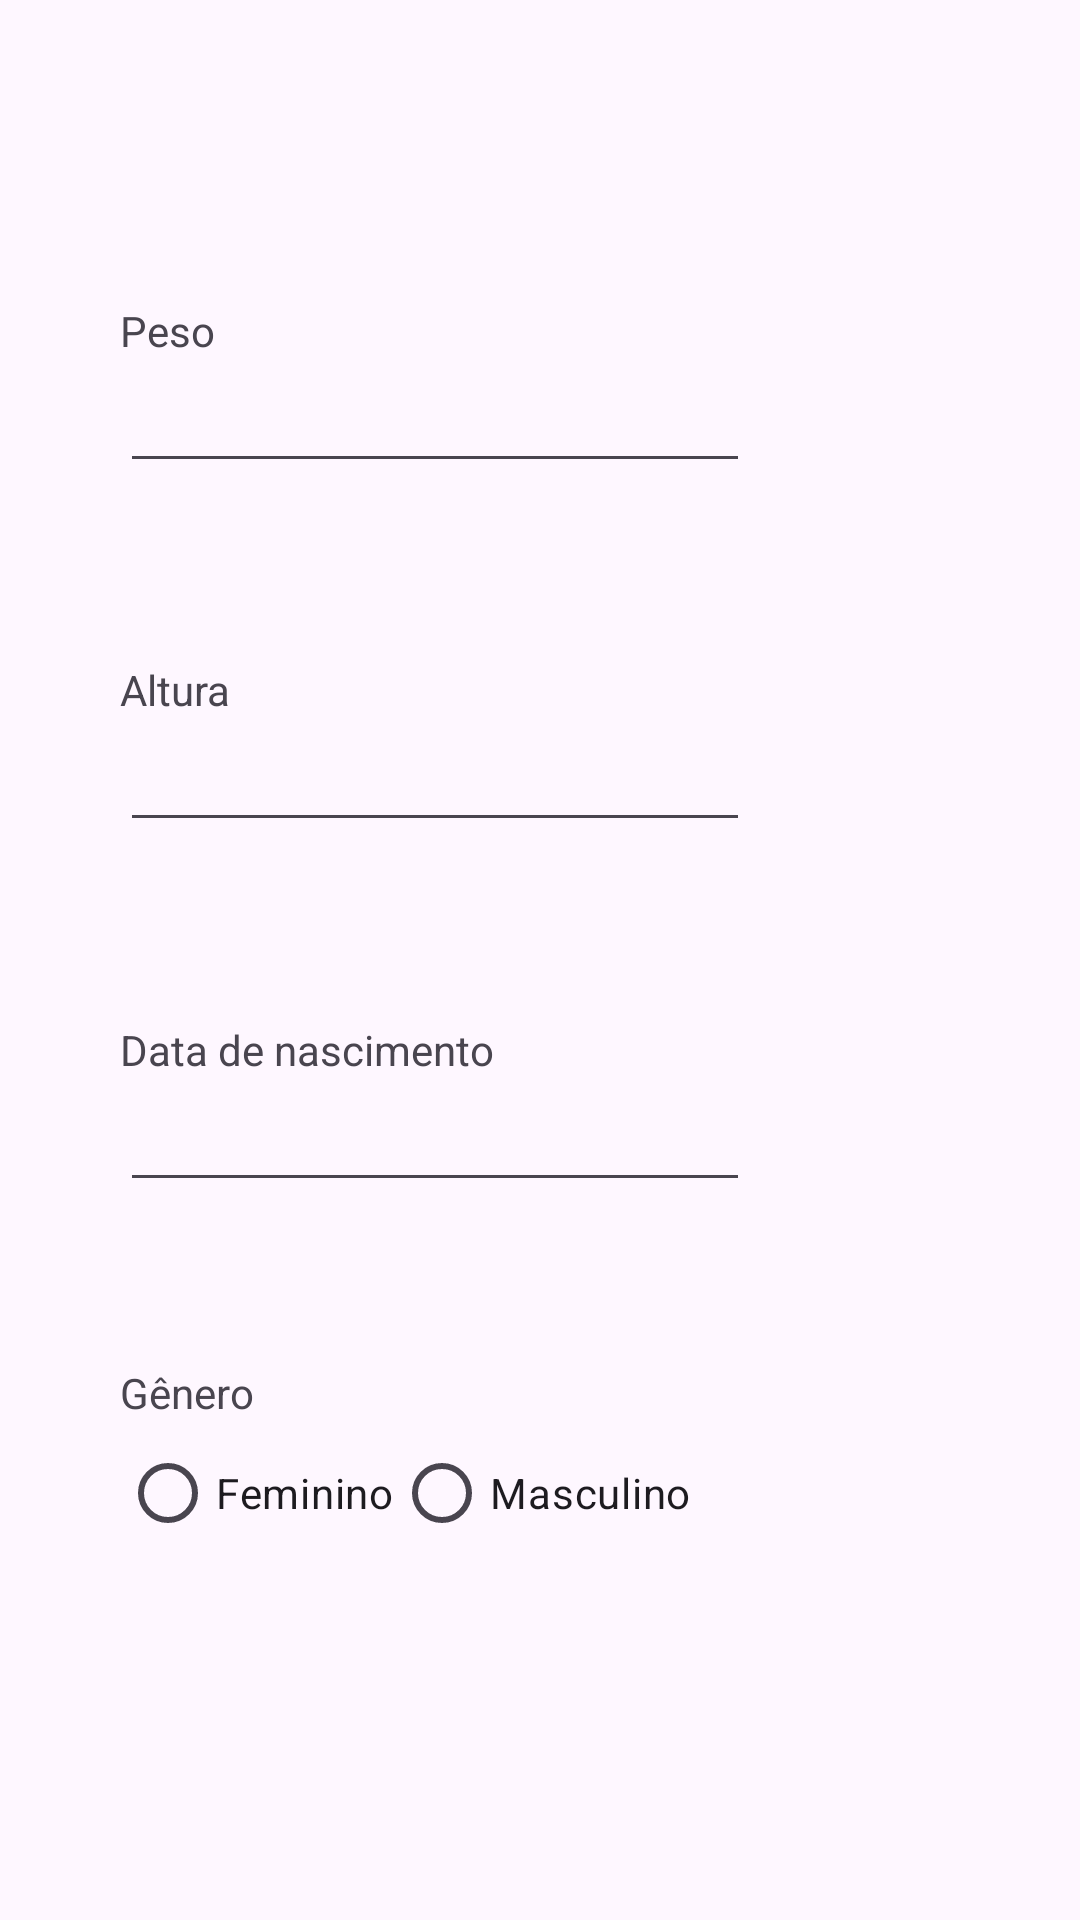

Write the Android layout XML for this screen, with the resource values it uses.
<!-- AndroidManifest.xml: application theme Theme.AVN2 -->
<!-- res/layout/activity_config.xml -->
<?xml version="1.0" encoding="utf-8"?>
<androidx.constraintlayout.widget.ConstraintLayout xmlns:android="http://schemas.android.com/apk/res/android"
    xmlns:app="http://schemas.android.com/apk/res-auto"
    xmlns:tools="http://schemas.android.com/tools"
    android:id="@+id/main"
    android:layout_width="match_parent"
    android:layout_height="match_parent"
    tools:context=".ConfigActivity">

    <TextView
        android:id="@+id/textViewPeso"
        android:layout_width="wrap_content"
        android:layout_height="wrap_content"
        android:text="@string/tv_peso_txt"
        app:layout_constraintBottom_toTopOf="@+id/editPeso"
        app:layout_constraintEnd_toEndOf="parent"
        app:layout_constraintHorizontal_bias="0.0"
        app:layout_constraintStart_toStartOf="@+id/guideline"
        app:layout_constraintTop_toTopOf="parent"
        app:layout_constraintVertical_bias="1.0" />

    <EditText
        android:id="@+id/editPeso"
        android:layout_width="wrap_content"
        android:layout_height="wrap_content"
        android:ems="10"
        android:inputType="numberDecimal"
        app:layout_constraintBottom_toBottomOf="parent"
        app:layout_constraintEnd_toEndOf="parent"
        app:layout_constraintHorizontal_bias="0.0"
        app:layout_constraintStart_toStartOf="@+id/guideline"
        app:layout_constraintTop_toTopOf="parent"
        app:layout_constraintVertical_bias="0.2" />

    <TextView
        android:id="@+id/textViewAltura"
        android:layout_width="wrap_content"
        android:layout_height="wrap_content"
        android:text="@string/tv_altura_txt"
        app:layout_constraintBottom_toTopOf="@+id/editAltura"
        app:layout_constraintEnd_toEndOf="parent"
        app:layout_constraintHorizontal_bias="0.0"
        app:layout_constraintStart_toStartOf="@+id/guideline"
        app:layout_constraintTop_toTopOf="parent"
        app:layout_constraintVertical_bias="1.0" />

    <EditText
        android:id="@+id/editAltura"
        android:layout_width="wrap_content"
        android:layout_height="wrap_content"
        android:ems="10"
        android:inputType="numberDecimal"
        app:layout_constraintBottom_toBottomOf="parent"
        app:layout_constraintEnd_toEndOf="parent"
        app:layout_constraintHorizontal_bias="0.0"
        app:layout_constraintStart_toStartOf="@+id/guideline"
        app:layout_constraintTop_toTopOf="parent"
        app:layout_constraintVertical_bias="0.4" />

    <TextView
        android:id="@+id/textViewNascimento"
        android:layout_width="wrap_content"
        android:layout_height="wrap_content"
        android:text="@string/tv_nascimento_txt"
        app:layout_constraintBottom_toTopOf="@+id/editNascimento"
        app:layout_constraintEnd_toEndOf="parent"
        app:layout_constraintHorizontal_bias="0.0"
        app:layout_constraintStart_toStartOf="@+id/guideline"
        app:layout_constraintTop_toTopOf="parent"
        app:layout_constraintVertical_bias="1.0" />

    <EditText
        android:id="@+id/editNascimento"
        android:layout_width="wrap_content"
        android:layout_height="wrap_content"
        android:ems="10"
        android:inputType="date"
        app:layout_constraintBottom_toBottomOf="parent"
        app:layout_constraintEnd_toEndOf="parent"
        app:layout_constraintHorizontal_bias="0.0"
        app:layout_constraintStart_toStartOf="@+id/guideline"
        app:layout_constraintTop_toTopOf="parent"
        app:layout_constraintVertical_bias="0.6" />

    <RadioGroup
        android:id="@+id/radioGroup"
        android:layout_width="wrap_content"
        android:layout_height="wrap_content"
        android:clipToPadding="false"
        android:gravity="center"
        android:orientation="horizontal"
        app:layout_constraintBottom_toBottomOf="parent"
        app:layout_constraintEnd_toEndOf="parent"
        app:layout_constraintHorizontal_bias="0.0"
        app:layout_constraintStart_toStartOf="@+id/guideline"
        app:layout_constraintTop_toTopOf="parent"
        app:layout_constraintVertical_bias="0.8">

        <RadioButton
            android:id="@+id/radioButtonFem"
            android:layout_width="wrap_content"
            android:layout_height="wrap_content"
            android:text="@string/btn_radio_fem_txt" />

        <RadioButton
            android:id="@+id/radioButtonMasc"
            android:layout_width="wrap_content"
            android:layout_height="wrap_content"
            android:text="@string/btn_radio_masc_txt" />
    </RadioGroup>

    <TextView
        android:id="@+id/textViewGenero"
        android:layout_width="wrap_content"
        android:layout_height="wrap_content"
        android:text="@string/tv_genero_txt"
        app:layout_constraintBottom_toTopOf="@+id/radioGroup"
        app:layout_constraintEnd_toEndOf="parent"
        app:layout_constraintHorizontal_bias="0.0"
        app:layout_constraintStart_toStartOf="@+id/guideline"
        app:layout_constraintTop_toTopOf="parent"
        app:layout_constraintVertical_bias="1.0" />

    <androidx.constraintlayout.widget.Guideline
        android:id="@+id/guideline"
        android:layout_width="wrap_content"
        android:layout_height="wrap_content"
        android:orientation="vertical"
        app:layout_constraintGuide_begin="40dp" />

</androidx.constraintlayout.widget.ConstraintLayout>
<!-- resources referenced by this layout -->
<resources>
  <string name="btn_radio_fem_txt">Feminino</string>
  <string name="btn_radio_masc_txt">Masculino</string>
  <string name="tv_altura_txt">Altura</string>
  <string name="tv_genero_txt">Gênero</string>
  <string name="tv_nascimento_txt">Data de nascimento</string>
  <string name="tv_peso_txt">Peso</string>
  <style name="Theme.AVN2" parent="Base.Theme.AVN2" />
  <style name="Base.Theme.AVN2" parent="Theme.Material3.DayNight.NoActionBar">
          
          
      </style>
</resources>
